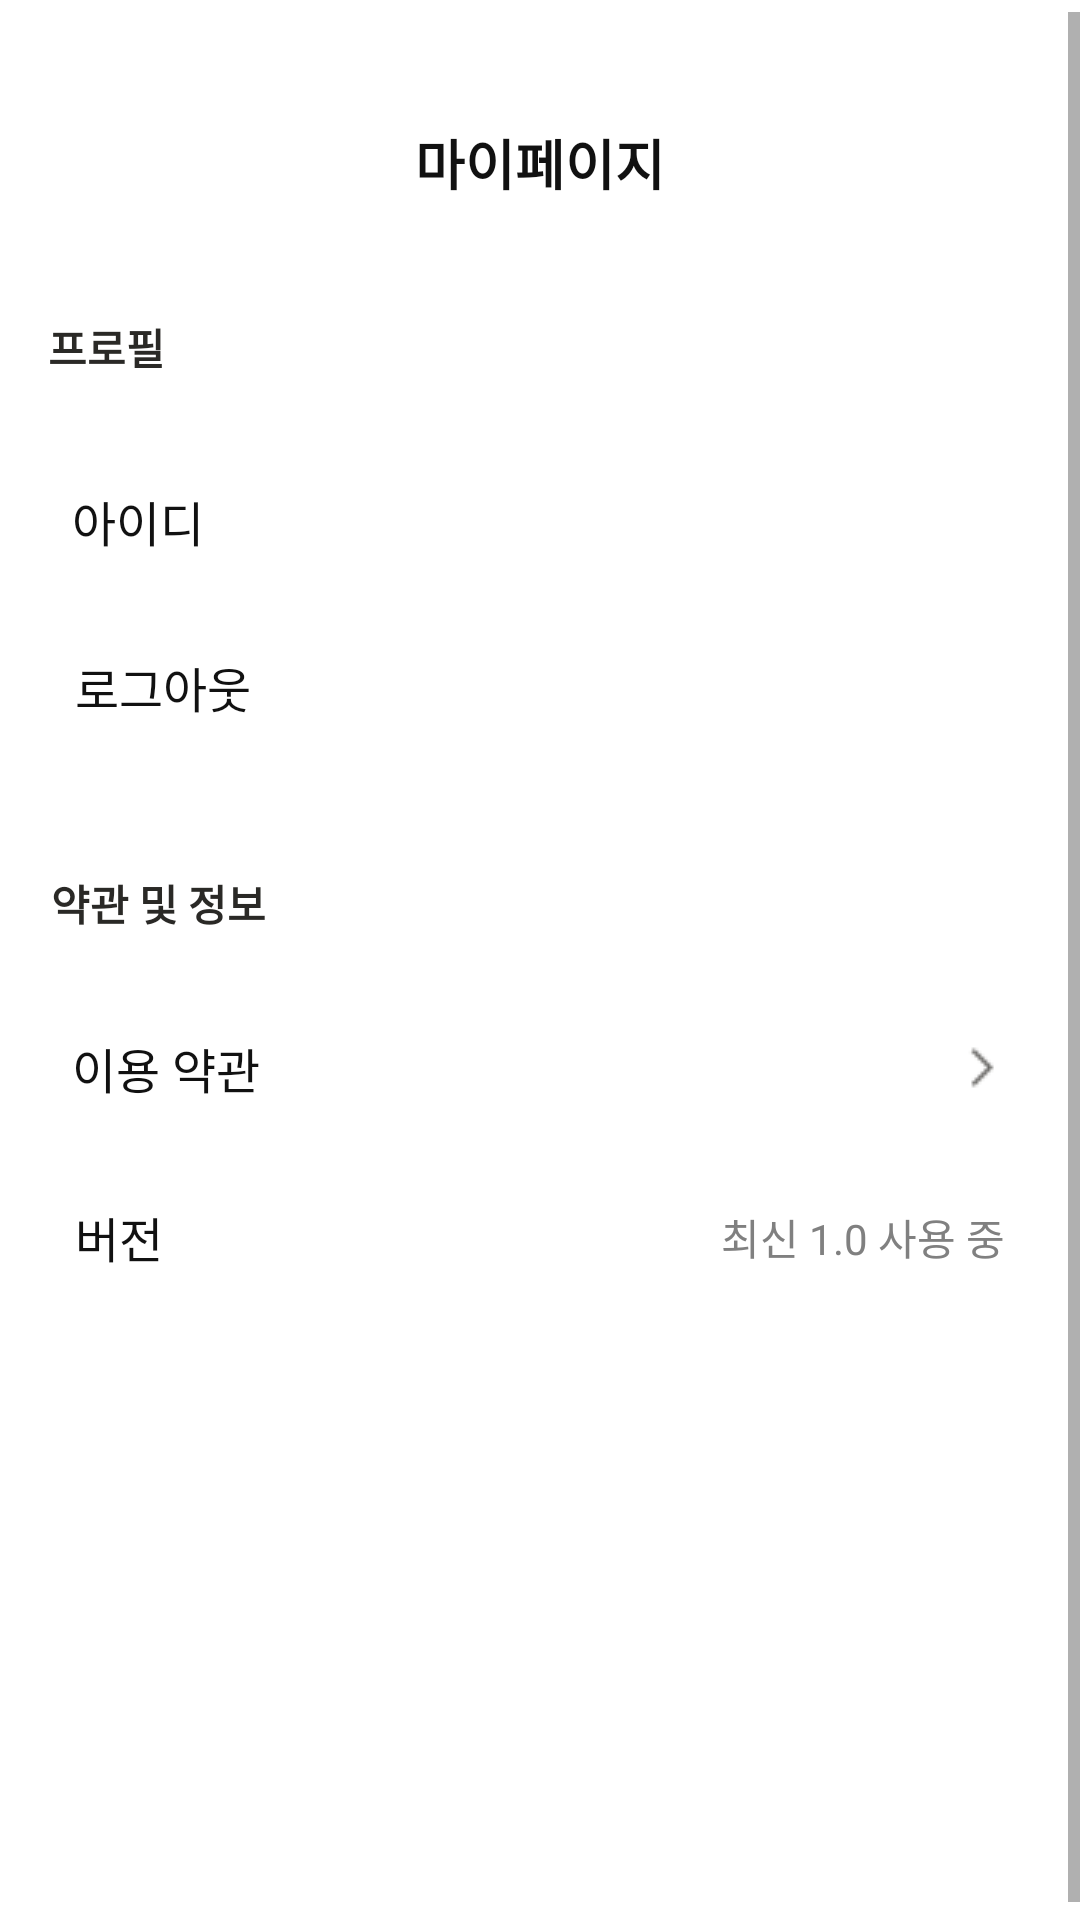

The Android layout XML behind this screen, and the referenced resources:
<!-- AndroidManifest.xml: application theme Theme.Guru24 -->
<!-- res/layout/fragment_mypage.xml -->
<?xml version="1.0" encoding="utf-8"?>
<FrameLayout xmlns:android="http://schemas.android.com/apk/res/android"
    xmlns:tools="http://schemas.android.com/tools"
    android:id="@+id/FMMypage"
    android:layout_width="match_parent"
    android:layout_height="match_parent"
    android:background="#ff00ff"
    tools:context=".MypageFragment">
    <ScrollView
        android:id="@+id/rsoqlivn6spn"
        android:layout_width="match_parent"
        android:layout_height="match_parent"
        android:background="#FFFFFF"
        android:paddingTop="4dp">
        <LinearLayout
            android:layout_width="match_parent"
            android:layout_height="match_parent"
            android:orientation="vertical">
            <LinearLayout
                android:id="@+id/rh4y734plp6t"
                android:layout_width="match_parent"
                android:layout_height="wrap_content"
                android:gravity="center_vertical"
                android:layout_marginBottom="18dp"
                android:layout_marginHorizontal="16dp"
                android:orientation="horizontal">
                <TextView
                    android:textColor="#111111"
                    android:textSize="14sp"
                    android:layout_marginEnd="4dp"
                    android:layout_height="wrap_content"
                    android:layout_width="match_parent"
                    android:layout_weight="1" />

            </LinearLayout>
            <TextView
                android:id="@+id/ro6oekeuo1zl"
                android:textColor="#111111"
                android:textSize="18sp"
                android:textStyle="bold"
                android:layout_marginBottom="38dp"
                android:layout_height="wrap_content"
                android:layout_width="match_parent"
                android:layout_weight="1"
                android:gravity="center"
                android:text="마이페이지"
                />
            <TextView
                android:id="@+id/rw4fkwg80j9"
                android:textColor="#2A2926"
                android:textSize="14sp"
                android:textStyle="bold"
                android:layout_marginBottom="36dp"
                android:layout_marginStart="16dp"
                android:layout_height="wrap_content"
                android:layout_width="wrap_content"
                android:text="프로필"
                />
            <LinearLayout
                android:layout_width="match_parent"
                android:layout_height="wrap_content"
                android:gravity="center_vertical"
                android:layout_marginBottom="32dp"
                android:layout_marginHorizontal="24dp"
                android:orientation="horizontal">
                <TextView
                    android:textColor="#111111"
                    android:textSize="16sp"
                    android:layout_height="wrap_content"
                    android:layout_width="wrap_content"
                    android:text="아이디" />
                <TextView
                    android:layout_width="0dp"
                    android:layout_height="0dp"
                    android:layout_weight="1" />
                <TextView
                    android:id="@+id/tvID"
                    android:textColor="#696866"
                    android:textSize="16sp"
                    android:layout_height="wrap_content"
                    android:layout_width="wrap_content"/>
            </LinearLayout>
            <TextView
                android:id="@+id/tvLogout"
                android:layout_width="wrap_content"
                android:layout_height="wrap_content"
                android:textSize="16sp"
                android:textColor="#111111"
                android:layout_marginBottom="50dp"
                android:layout_marginStart="25dp"
                android:clickable="true"
                android:focusable="true"
                android:text="로그아웃"/>
            <TextView
                android:id="@+id/rlpg96w7ax1g"
                android:textColor="#2A2926"
                android:textSize="14sp"
                android:textStyle="bold"
                android:layout_marginBottom="33dp"
                android:layout_marginStart="17dp"
                android:layout_height="wrap_content"
                android:layout_width="wrap_content"
                android:text="약관 및 정보" />
            <LinearLayout
                android:id="@+id/rv7kd317a3t"
                android:layout_width="match_parent"
                android:layout_height="wrap_content"
                android:gravity="center_vertical"
                android:layout_marginBottom="33dp"
                android:layout_marginHorizontal="24dp"
                android:orientation="horizontal">
                <TextView
                    android:id="@+id/tvTerms"
                    android:textColor="#111111"
                    android:textSize="16sp"
                    android:layout_height="wrap_content"
                    android:layout_width="wrap_content"
                    android:text="이용 약관" />
                <View
                    android:layout_width="0dp"
                    android:layout_height="0dp"
                    android:layout_weight="1" />
                <ImageView
                    android:id="@+id/myTerm"
                    android:layout_width="wrap_content"
                    android:layout_height="wrap_content"
                    android:src="@drawable/ic_right_arrow"/>
            </LinearLayout>
            <LinearLayout
                android:layout_width="match_parent"
                android:layout_height="wrap_content"
                android:gravity="center_vertical"
                android:layout_marginBottom="222dp"
                android:layout_marginHorizontal="25dp"
                android:orientation="horizontal">
                <TextView
                    android:textColor="#111111"
                    android:textSize="16sp"
                    android:layout_height="wrap_content"
                    android:layout_width="wrap_content"
                    android:text="버전" />
                <View
                    android:layout_width="0dp"
                    android:layout_height="0dp"
                    android:layout_weight="1" />
                <TextView
                    android:layout_width="wrap_content"
                    android:layout_height="wrap_content"
                    android:text="최신 1.0 사용 중"
                    android:textColor="@color/gray"/>
            </LinearLayout>
        </LinearLayout>
    </ScrollView>

</FrameLayout>
<!-- resources referenced by this layout -->
<resources>
  <color name="gray">#808080</color>
  <!-- drawable ic_right_arrow: png bitmap (drawable, 271 bytes) -->
  <style name="Theme.Guru24" parent="Base.Theme.Guru24" />
  <style name="Base.Theme.Guru24" parent="Theme.AppCompat.Light">
          
          
      </style>
</resources>
